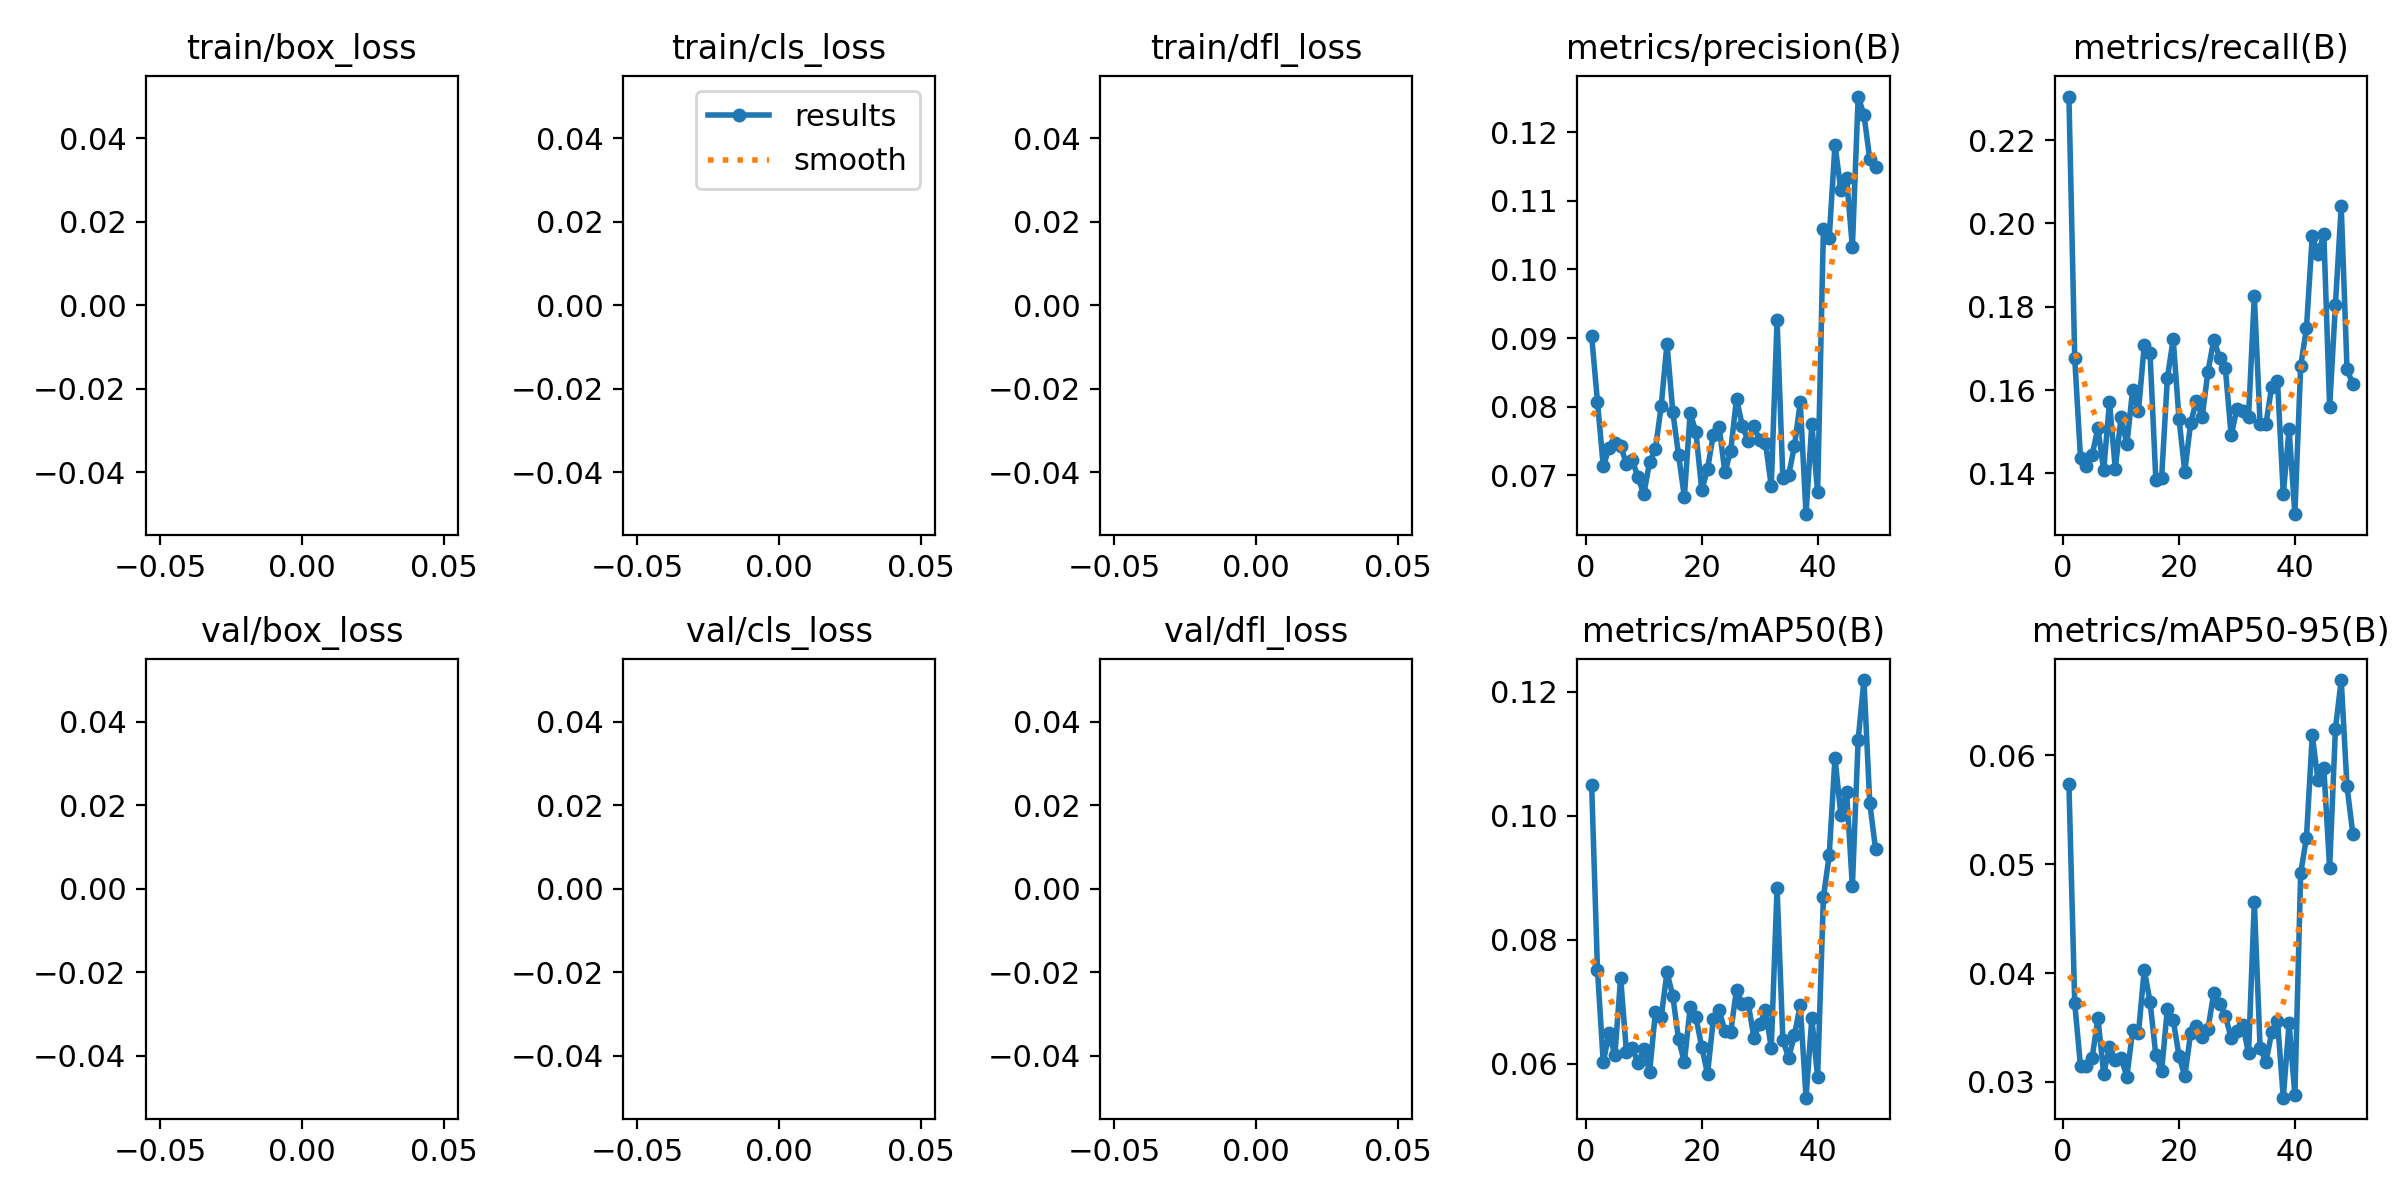

Source data for this figure (header and first rows):
epoch, time, train/box_loss, train/cls_loss, train/dfl_loss, metrics/precision(B), metrics/recall(B), metrics/mAP50(B), metrics/mAP50-95(B), val/box_loss, val/cls_loss, val/dfl_loss, lr/pg0, lr/pg1, lr/pg2
1, 20.29, nan, nan, nan, 0.09027, 0.2305, 0.1049, 0.05732, nan, nan, nan, 0.0005494, 0.0005494, 0.0005494
2, 40.19, nan, nan, nan, 0.08076, 0.1676, 0.07518, 0.03723, nan, nan, nan, 0.001083, 0.001083, 0.001083
3, 60.27, nan, nan, nan, 0.07133, 0.1436, 0.06021, 0.03142, nan, nan, nan, 0.001595, 0.001595, 0.001595
4, 80.09, nan, nan, nan, 0.07398, 0.1419, 0.06492, 0.03142, nan, nan, nan, 0.001568, 0.001568, 0.001568
5, 102.6, nan, nan, nan, 0.07466, 0.1443, 0.06136, 0.03217, nan, nan, nan, 0.001535, 0.001535, 0.001535
6, 125.5, nan, nan, nan, 0.0743, 0.1509, 0.07383, 0.03587, nan, nan, nan, 0.001502, 0.001502, 0.001502
7, 145.6, nan, nan, nan, 0.07169, 0.1407, 0.06188, 0.03076, nan, nan, nan, 0.001469, 0.001469, 0.001469
8, 168.6, nan, nan, nan, 0.07225, 0.1572, 0.06258, 0.0332, nan, nan, nan, 0.001436, 0.001436, 0.001436
9, 190.6, nan, nan, nan, 0.06973, 0.1411, 0.06006, 0.03201, nan, nan, nan, 0.001403, 0.001403, 0.001403
10, 210.6, nan, nan, nan, 0.06728, 0.1535, 0.06235, 0.03222, nan, nan, nan, 0.00137, 0.00137, 0.00137
11, 231, nan, nan, nan, 0.07194, 0.1469, 0.05864, 0.03049, nan, nan, nan, 0.001337, 0.001337, 0.001337
12, 251.2, nan, nan, nan, 0.07384, 0.1601, 0.06829, 0.03473, nan, nan, nan, 0.001304, 0.001304, 0.001304
13, 271.5, nan, nan, nan, 0.0801, 0.155, 0.06747, 0.03445, nan, nan, nan, 0.001271, 0.001271, 0.001271
14, 290.1, nan, nan, nan, 0.0892, 0.1707, 0.07476, 0.04029, nan, nan, nan, 0.001238, 0.001238, 0.001238
15, 309.9, nan, nan, nan, 0.07927, 0.1688, 0.07091, 0.03736, nan, nan, nan, 0.001205, 0.001205, 0.001205
16, 332.5, nan, nan, nan, 0.07296, 0.1385, 0.06392, 0.03247, nan, nan, nan, 0.001172, 0.001172, 0.001172
17, 352.6, nan, nan, nan, 0.06686, 0.1389, 0.06023, 0.03101, nan, nan, nan, 0.001139, 0.001139, 0.001139
18, 372.7, nan, nan, nan, 0.07912, 0.163, 0.06906, 0.03673, nan, nan, nan, 0.001106, 0.001106, 0.001106
19, 396.5, nan, nan, nan, 0.07626, 0.1722, 0.06744, 0.03567, nan, nan, nan, 0.001073, 0.001073, 0.001073
20, 417, nan, nan, nan, 0.06787, 0.1531, 0.06267, 0.03241, nan, nan, nan, 0.00104, 0.00104, 0.00104
21, 437.6, nan, nan, nan, 0.0709, 0.1404, 0.05835, 0.0305, nan, nan, nan, 0.001007, 0.001007, 0.001007
22, 456.7, nan, nan, nan, 0.07596, 0.152, 0.06714, 0.03445, nan, nan, nan, 0.0009739, 0.0009739, 0.0009739
23, 475.6, nan, nan, nan, 0.07709, 0.1574, 0.06864, 0.03516, nan, nan, nan, 0.0009409, 0.0009409, 0.0009409
24, 495.3, nan, nan, nan, 0.07043, 0.1535, 0.06524, 0.0341, nan, nan, nan, 0.0009078, 0.0009078, 0.0009078
25, 514, nan, nan, nan, 0.07359, 0.1644, 0.06507, 0.03482, nan, nan, nan, 0.0008748, 0.0008748, 0.0008748
26, 532.5, nan, nan, nan, 0.08116, 0.172, 0.07194, 0.03819, nan, nan, nan, 0.0008418, 0.0008418, 0.0008418
27, 551.6, nan, nan, nan, 0.07726, 0.1678, 0.06955, 0.03714, nan, nan, nan, 0.0008088, 0.0008088, 0.0008088
28, 570.8, nan, nan, nan, 0.07499, 0.1652, 0.06985, 0.03608, nan, nan, nan, 0.0007758, 0.0007758, 0.0007758
29, 590.4, nan, nan, nan, 0.07714, 0.1491, 0.0642, 0.03402, nan, nan, nan, 0.0007428, 0.0007428, 0.0007428
30, 610, nan, nan, nan, 0.07512, 0.1554, 0.06634, 0.03466, nan, nan, nan, 0.0007098, 0.0007098, 0.0007098
31, 629.6, nan, nan, nan, 0.07475, 0.155, 0.06859, 0.03527, nan, nan, nan, 0.0006768, 0.0006768, 0.0006768
32, 650.6, nan, nan, nan, 0.06846, 0.1535, 0.06253, 0.03262, nan, nan, nan, 0.0006438, 0.0006438, 0.0006438
33, 673.2, nan, nan, nan, 0.09263, 0.1827, 0.08838, 0.0465, nan, nan, nan, 0.0006108, 0.0006108, 0.0006108
34, 693.2, nan, nan, nan, 0.06967, 0.1518, 0.06381, 0.03311, nan, nan, nan, 0.0005778, 0.0005778, 0.0005778
35, 716.3, nan, nan, nan, 0.07005, 0.1518, 0.06092, 0.03183, nan, nan, nan, 0.0005448, 0.0005448, 0.0005448
36, 736.9, nan, nan, nan, 0.07428, 0.1608, 0.06459, 0.03454, nan, nan, nan, 0.0005118, 0.0005118, 0.0005118
37, 758.7, nan, nan, nan, 0.08065, 0.1623, 0.06948, 0.03562, nan, nan, nan, 0.0004788, 0.0004788, 0.0004788
38, 781.5, nan, nan, nan, 0.06436, 0.135, 0.0545, 0.02855, nan, nan, nan, 0.0004458, 0.0004458, 0.0004458
39, 801.5, nan, nan, nan, 0.07749, 0.1506, 0.06733, 0.0354, nan, nan, nan, 0.0004127, 0.0004127, 0.0004127
40, 824, nan, nan, nan, 0.06752, 0.1302, 0.0578, 0.02879, nan, nan, nan, 0.0003797, 0.0003797, 0.0003797
41, 845.7, nan, nan, nan, 0.1058, 0.1658, 0.08685, 0.04916, nan, nan, nan, 0.0003467, 0.0003467, 0.0003467
42, 863.9, nan, nan, nan, 0.1046, 0.1748, 0.09361, 0.05244, nan, nan, nan, 0.0003137, 0.0003137, 0.0003137
43, 882, nan, nan, nan, 0.1182, 0.197, 0.1094, 0.06182, nan, nan, nan, 0.0002807, 0.0002807, 0.0002807
44, 900.7, nan, nan, nan, 0.1116, 0.1928, 0.1002, 0.05771, nan, nan, nan, 0.0002477, 0.0002477, 0.0002477
45, 919.7, nan, nan, nan, 0.1133, 0.1974, 0.1039, 0.05883, nan, nan, nan, 0.0002147, 0.0002147, 0.0002147
46, 938.8, nan, nan, nan, 0.1032, 0.1559, 0.08864, 0.04964, nan, nan, nan, 0.0001817, 0.0001817, 0.0001817
47, 958, nan, nan, nan, 0.1252, 0.1805, 0.1123, 0.06244, nan, nan, nan, 0.0001487, 0.0001487, 0.0001487
48, 977.1, nan, nan, nan, 0.1225, 0.2041, 0.1219, 0.06691, nan, nan, nan, 0.0001157, 0.0001157, 0.0001157
49, 995.7, nan, nan, nan, 0.1161, 0.1651, 0.1021, 0.05714, nan, nan, nan, 8.26832e-05, 8.26832e-05, 8.26832e-05
50, 1014, nan, nan, nan, 0.1149, 0.1614, 0.09463, 0.0528, nan, nan, nan, 4.96766e-05, 4.96766e-05, 4.96766e-05
